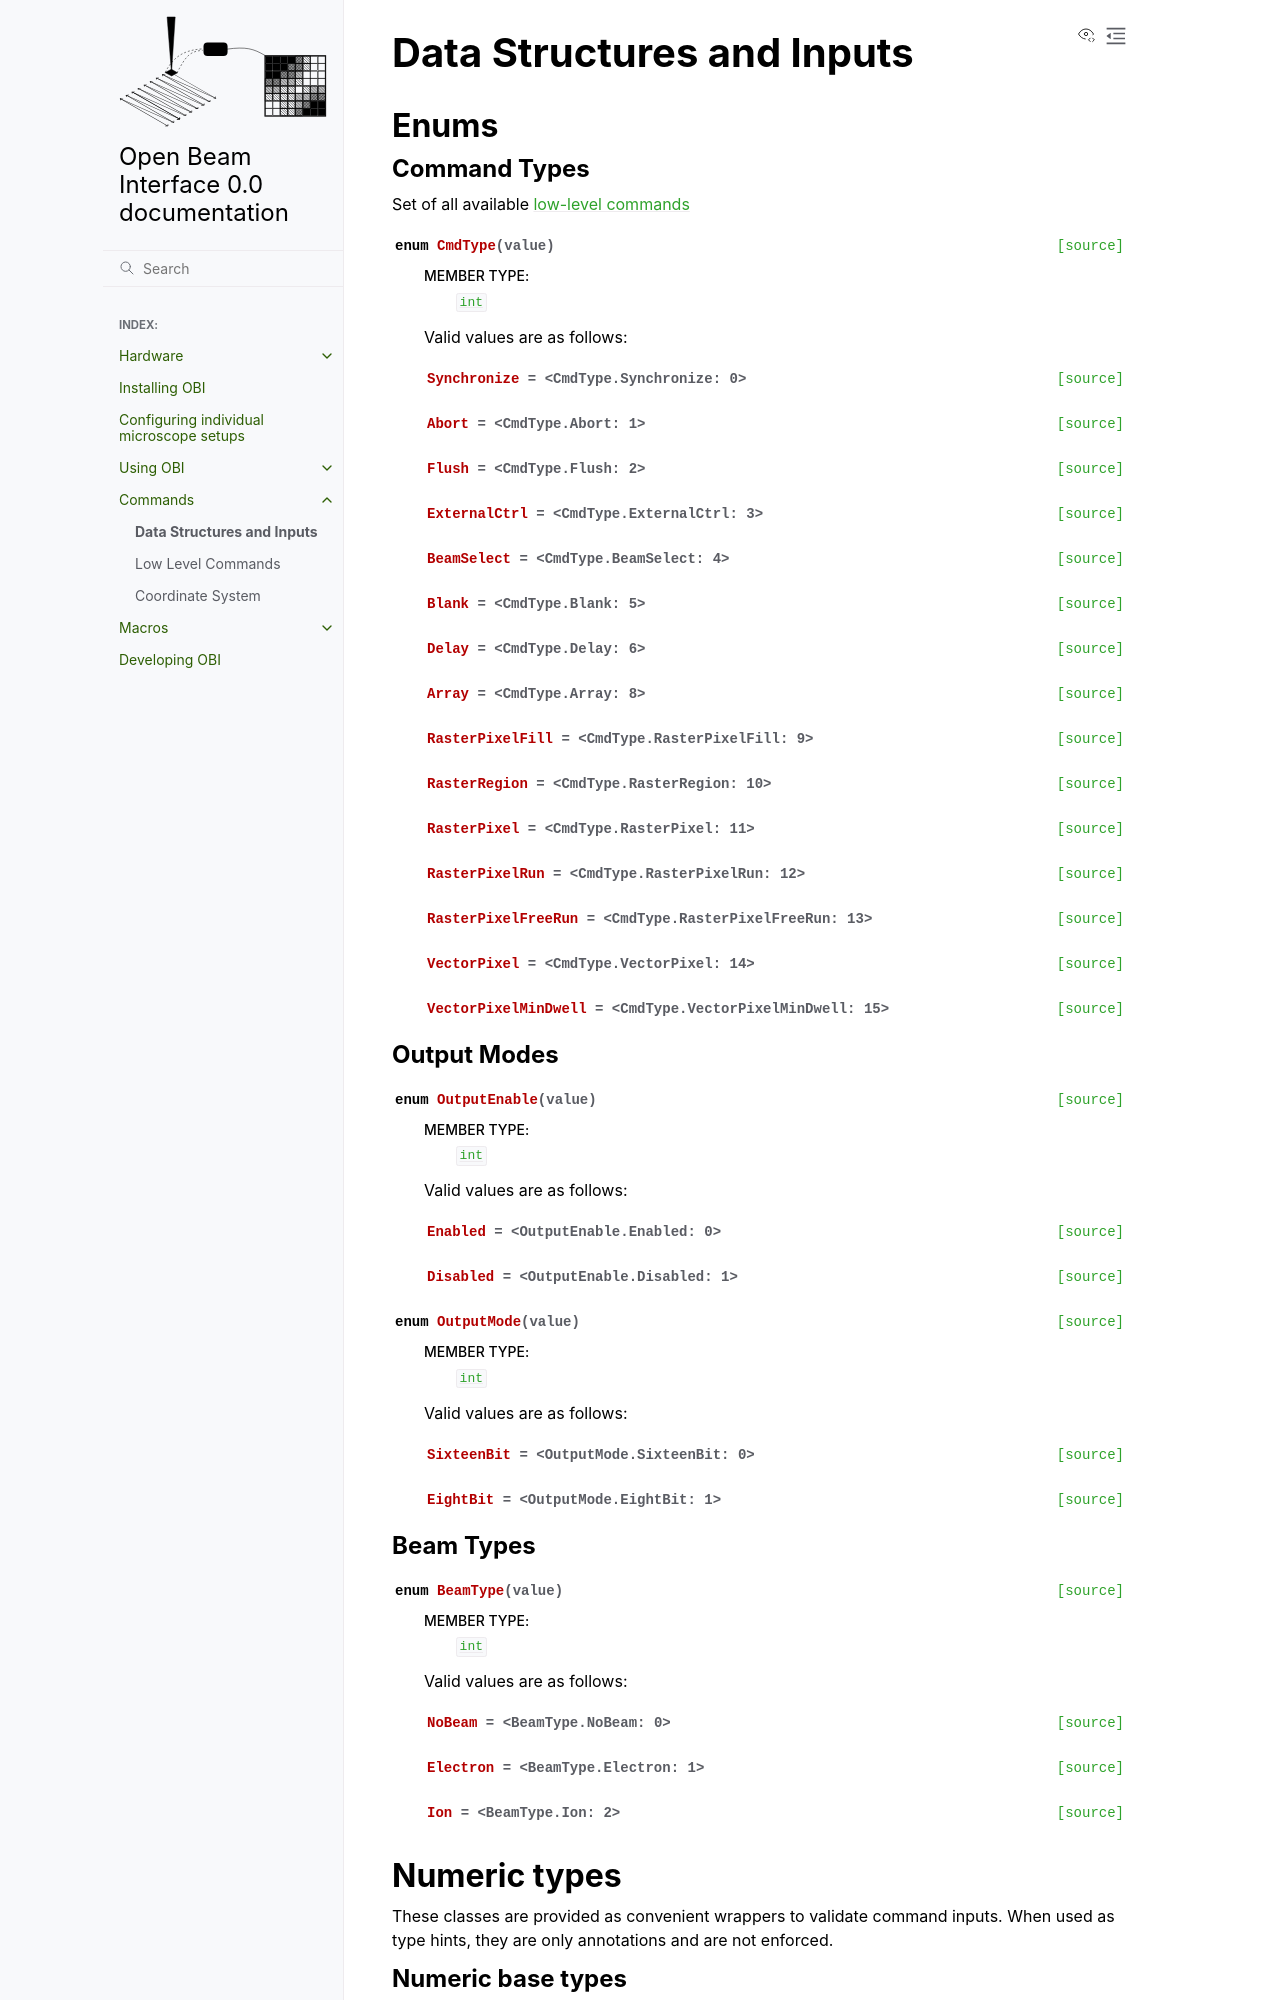

repository: isabelburgos/Open-Beam-Interface · page: commands/structs.html · generator: sphinx

# Data Structures and Inputs

## Enums
### Command Types
Set of all available [low-level commands](./low_level_commands.md)

```{eval-rst}
.. autoenum:: obi.commands.structs.CmdType
```

### Output Modes
```{eval-rst}
.. autoenum:: obi.commands.structs.OutputEnable
```

```{eval-rst}
.. autoenum:: obi.commands.structs.OutputMode
```

### Beam Types
```{eval-rst}
.. autoenum:: obi.commands.structs.BeamType
```

## Numeric types
These classes are provided as convenient wrappers to validate command inputs.
When used as type hints, they are only annotations and are not enforced.
### Numeric base types
#### 14 bit integers
```{eval-rst}
.. autoclass:: obi.commands.structs.u14
```
#### 16 bit integers
```{eval-rst}
.. autoclass:: obi.commands.structs.u16
```
